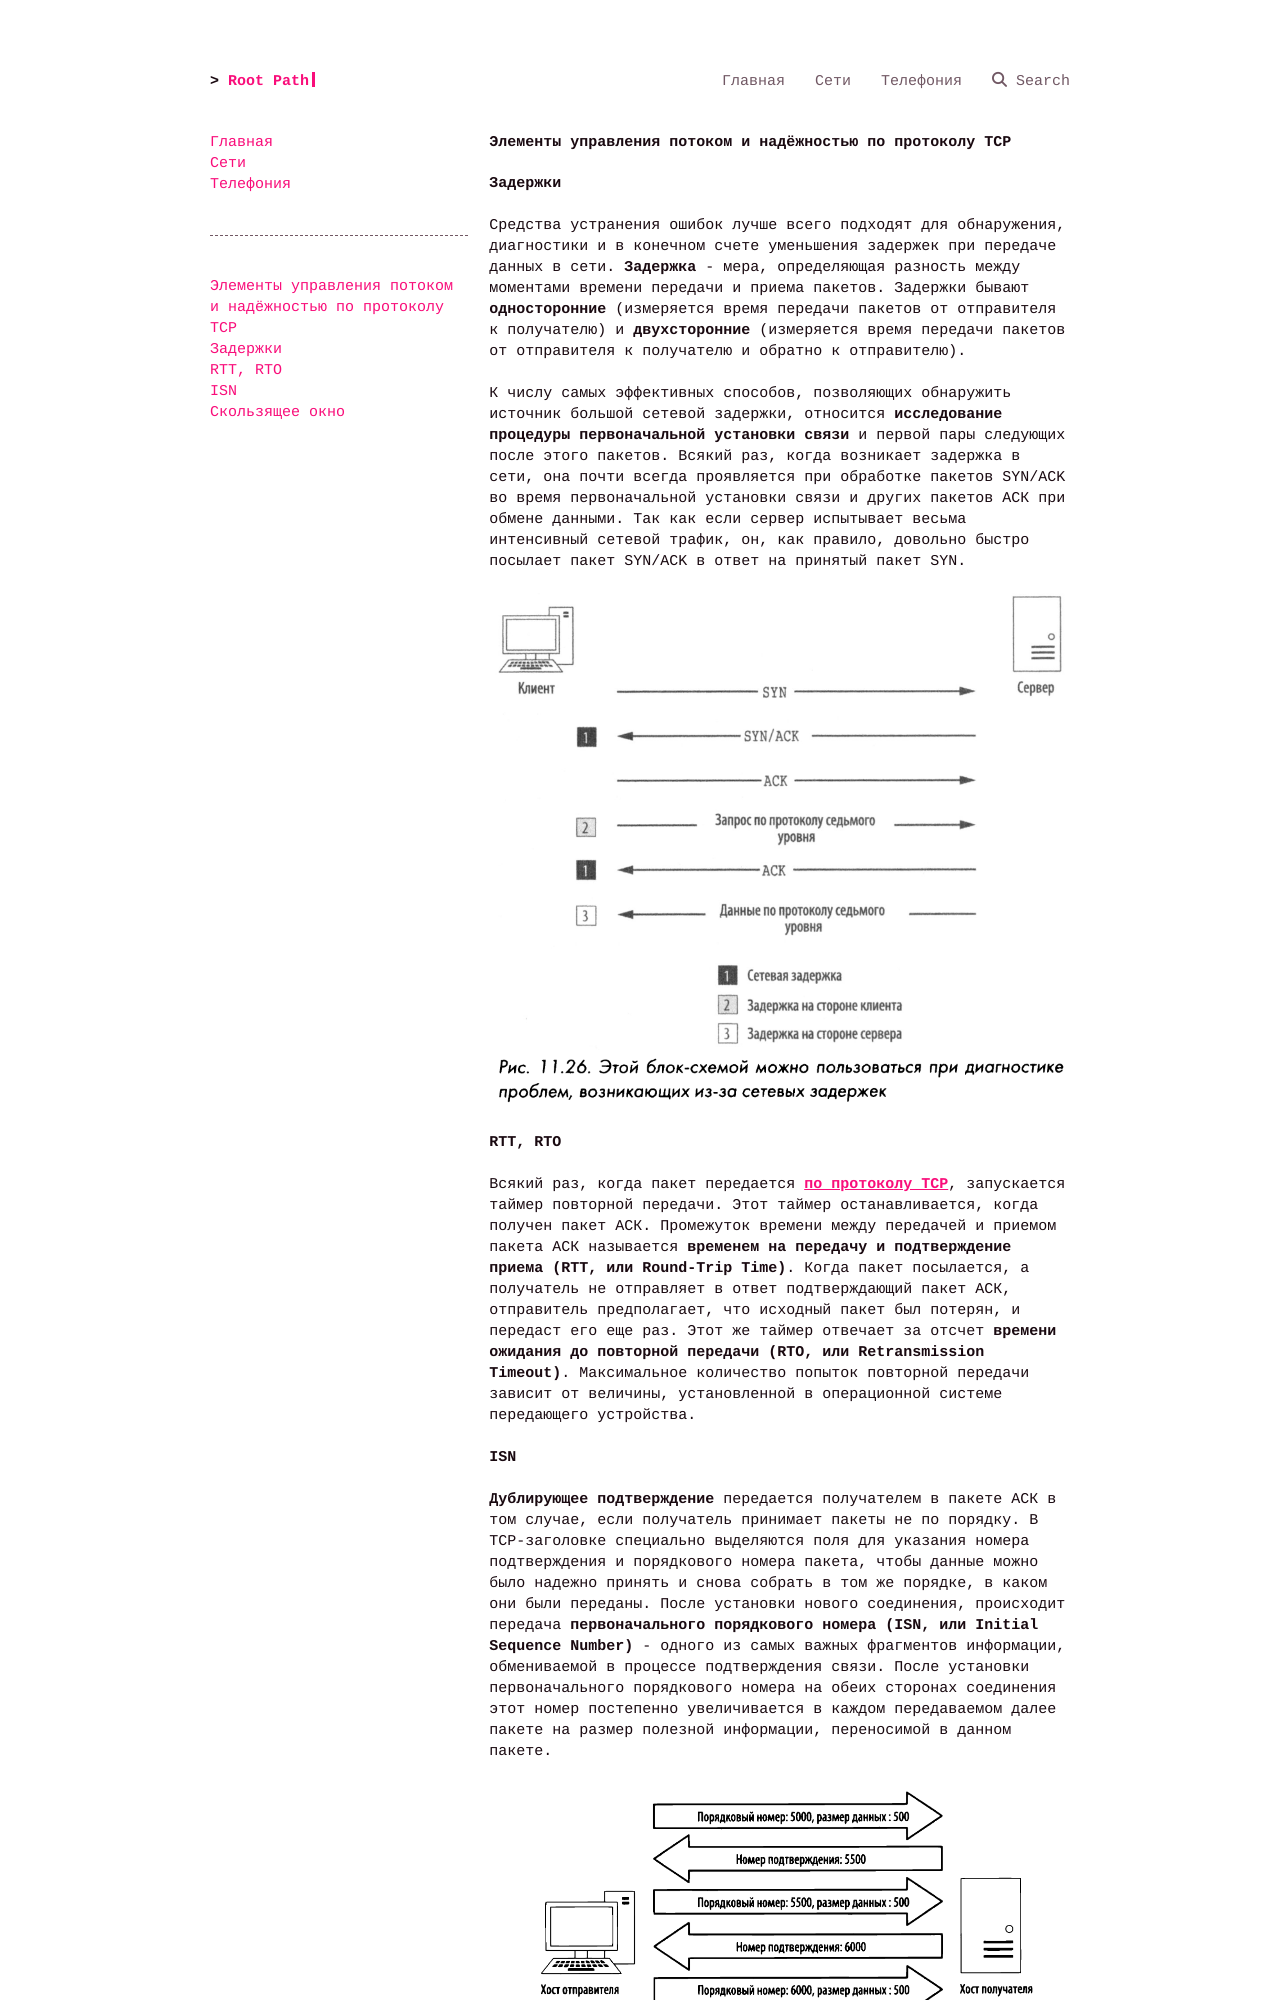

repository: a75bcd15/root-path · page: net/md/tcp-reliability/index.html · generator: mkdocs

# Элементы управления потоком и надёжностью по протоколу TCP
## Задержки
Средства устранения ошибок лучше всего подходят для обнаружения, диагностики и в конечном счете уменьшения задержек при передаче данных в сети. **Задержка** - мера, определяющая разность между моментами времени передачи и приема пакетов. Задержки бывают **односторонние** (измеряется время передачи пакетов от отправителя к получателю) и **двухсторонние** (измеряется время передачи пакетов от отправителя к получателю и обратно к отправителю). 

К числу самых эффективных способов, позволяющих обнаружить источник большой сетевой задержки, относится **исследование процедуры первоначальной установки связи** и первой пары следующих после этого пакетов. Всякий раз, когда возникает задержка в сети, она почти всегда проявляется при обработке пакетов SYN/ACK во время первоначальной установки связи и других пакетов АСК при обмене данными. Так как если сервер испытывает весьма интенсивный сетевой трафик, он, как правило, довольно быстро посылает пакет SYN/ACK в ответ на принятый пакет SYN. 

![](../pic/tcp-latency.png)

## RTT, RTO
Всякий раз, когда пакет передается [**по протоколу ТСР**](tcp.md), запускается таймер повторной передачи. Этот таймер останавливается, когда получен пакет АСК. Промежуток времени между передачей и приемом пакета АСК называется **временем на передачу и подтверждение приема** **(RTT, или Round-Trip Тimе)**. Когда пакет посылается, а получатель не отправляет в ответ подтверждающий пакет АСК, отправитель предполагает, что исходный пакет был потерян, и передаст его еще раз. Этот же таймер отвечает за отсчет **времени ожидания до повторной передачи** **(RTO, или Retransmission Timeout)**. Максимальное количество попыток повторной передачи зависит от величины, установленной в операционной системе передающего устройства.
